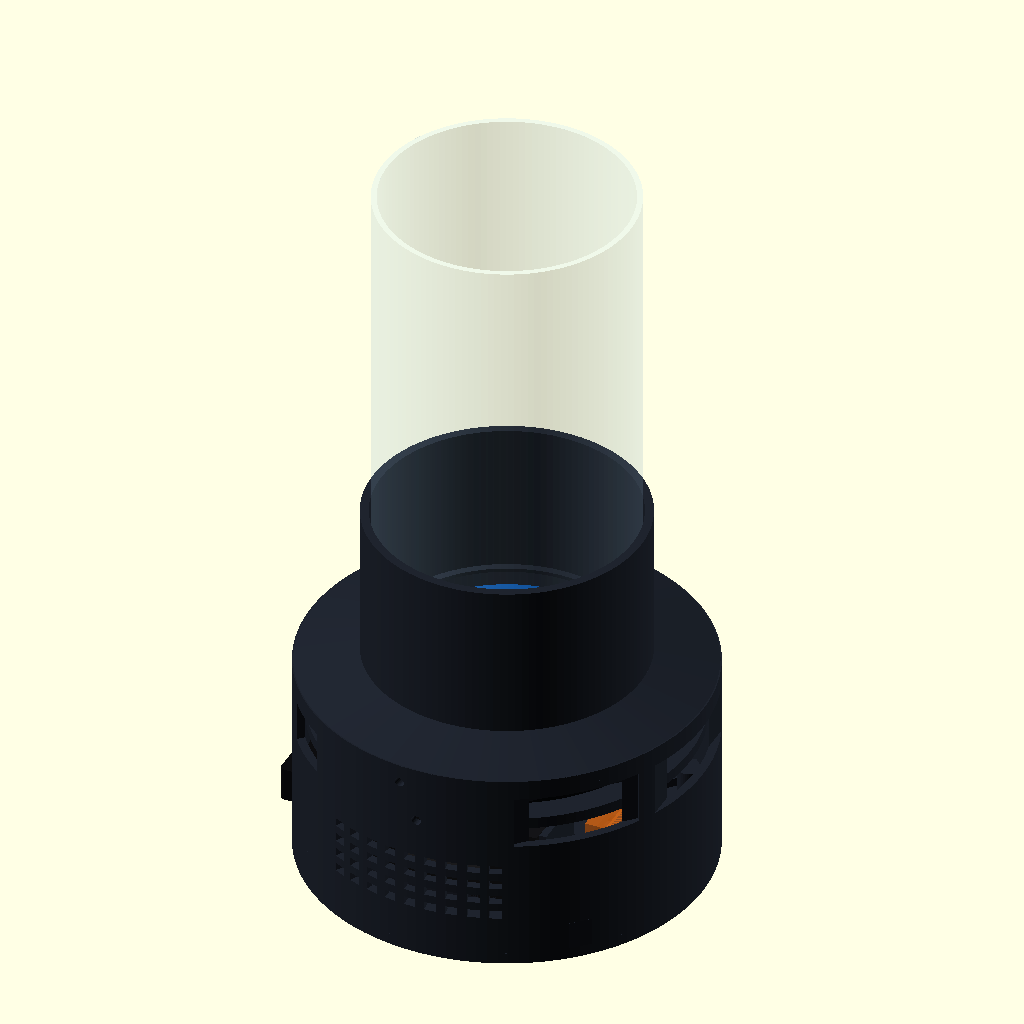
Cell 1: the model at its default parameters.
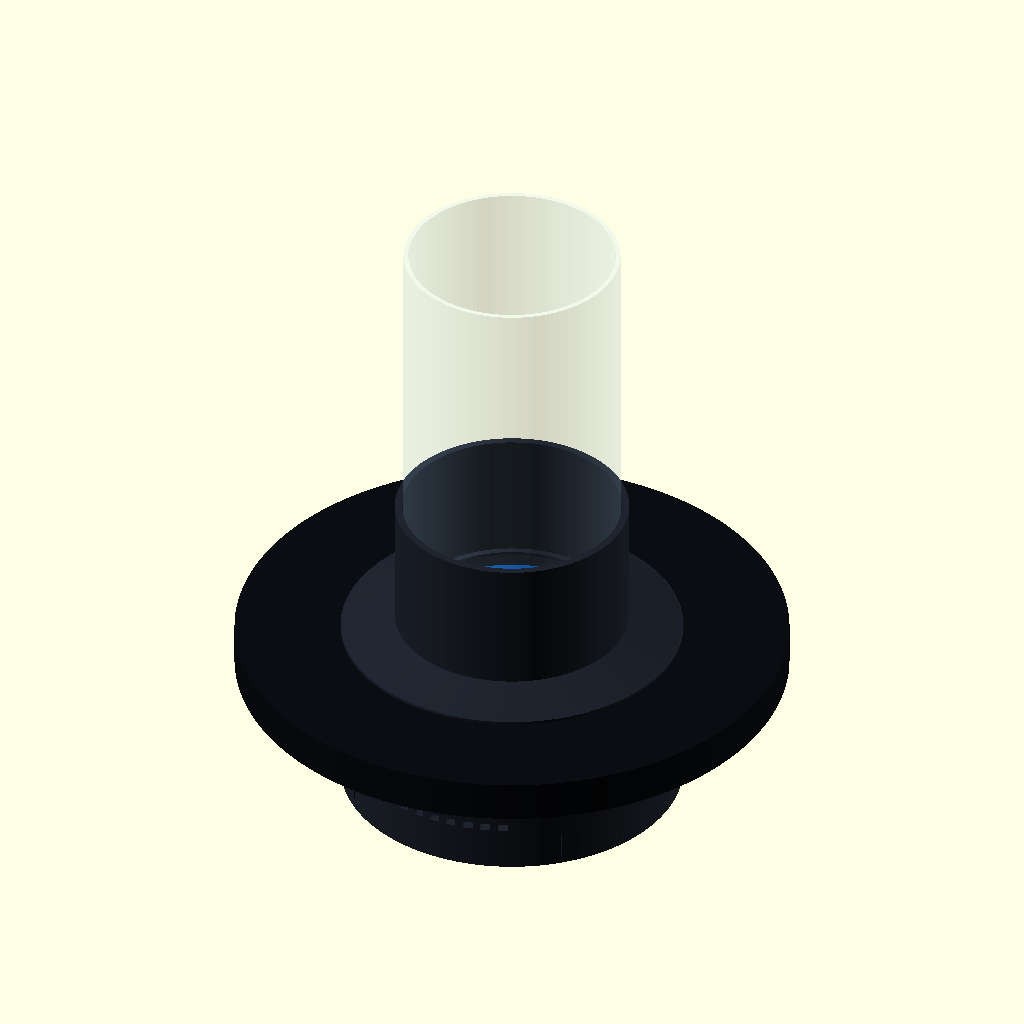
Cell 2 — screen_od set to 230, the other parameters unchanged.
The same orthographic view direction (rotation 55°, 0°, 25°; colour scheme Cornfield) for every cell, with the view re-fitted per cell, so scale and position can differ between cells.
OpenSCAD source file mechanical/compact_base_v4/source/holopet_compact_base_v4.scad:
// HoloPet 紧凑底座 V4 — 实物装配纠错版
// 2026-09-22, unit: mm
// `part` selects one printable part or a reference assembly.
// OpenSCAD example:
//   openscad.com -o 01_main_shell.stl -D "part=\"main_shell\"" holopet_compact_base_v4.scad

part = is_undef(part) ? "assembly_components" : part;
$fn = 128;
eps = 0.12;

// ---------------- Measured component envelopes ----------------
screen_od = 115.0;
screen_h = 17.0;
screen_display_d = 87.6;
screen_pocket_d = 116.2;       // 0.6/side candidate
screen_aperture_d = 86.0;      // minimum only through the 1.5mm annular seat

pi_w = 85.0;
pi_h = 56.0;
pi_t = 1.6;
pi_mount_dx = 58.0;
pi_mount_dy = 49.0;
spacer_h = 5.0;
spacer_od = 6.5;
spacer_hole_d = 2.8;
screen_rear_to_cooler_bottom = 25.0; // measured assembly clearance

speaker_w = 70.0;
speaker_h = 30.0;
speaker_depth = 20.0;          // conservative component envelope
speaker_hole_dx = 58.0;
speaker_hole_dy = 22.0;
speaker_hole_d = 3.2;
speaker_clear_l = 72.0;        // 1mm clearance at each 70mm end
speaker_clear_h = 32.0;        // 1mm clearance above/below 30mm body
speaker_clear_d = 22.0;        // 2mm reserve behind 20mm body
speaker_cradle_wall = 2.5;
speaker_cable_slot_w = 14.0;
speaker_cable_slot_h = 10.0;

audio_body_l = 70.0;           // measured microphone / audio assembly length
audio_bend_each = 10.0;        // cable-bend reserve at both connector ends
audio_keepout_l = audio_body_l + 2*audio_bend_each; // 90mm total keepout
audio_w = 28.0;
audio_t = 12.0;

dome_od = 90.0;
dome_id = 86.0;
dome_h = 180.0;
dome_clearance = 0.60;
dome_groove_od = dome_od + 2*dome_clearance;
dome_insert = 10.0;             // lower locating depth; no tall inner wall
dome_shield_additional_h = 45.0;// extra opaque cover around lower glass

// ---------------- Compact body ----------------
body_od = 142.0;
body_id = 136.0;
wall = 3.0;
body_h = 65.0;
bottom_plate_t = 4.0;
bottom_lip_h = 3.0;

collar_insert_h = 5.0;
collar_visible_h = 64.0;        // V3 + 10mm external opaque shielding
collar_h = collar_insert_h + collar_visible_h; // 69
collar_origin_z = body_h - collar_insert_h;    // assembled Z=60
assembled_h = collar_origin_z + collar_h;      // 129, electronics body remains compact
collar_insert_d = body_id - 0.8;               // 0.4/side
collar_mid_od = 108.0;
collar_neck_od = 97.2;          // 3mm radial wall around the unchanged Ø91.2 sleeve ID
screen_front_local_z = 8.0;
screen_front_z = collar_origin_z + screen_front_local_z; // 68
screen_rear_z = screen_front_z - screen_h;                // 51
hardware_low_z = screen_rear_z - screen_rear_to_cooler_bottom; // 26
glass_seat_local_z = 14.0;     // same lower glass datum as compact collar before extension
glass_seat_t = 1.5;            // short support shoulder only; no 10mm inner wall
glass_sleeve_id = dome_groove_od; // 91.2 clear bore around OD90 glass

// Two wall speakers share one 30mm vertical band; USB audio lies flat below Pi.
carrier_z = 7.0;
speaker_z0 = carrier_z + 3.0;
speaker_face_y = 52.0;          // cradle maxR≈64.7, leaving >3mm to ID136
audio_floor_z = carrier_z + 3.0;

// Fasteners / controls
m3_clearance_d = 3.4;
m3_pilot_d = 2.5;
collar_fastener_angles = [35, 145, 265];
retainer_fastener_angles = [45, 135, 270];
bottom_fastener_angles = [45, 135, 225, 315];
bottom_fastener_r = 64.0;
ec11_angle = 90;                // +Y, above the front speaker rather than behind Pi
ec11_z = 52.5;                  // PCB bottom≈40.5, clears speaker top Z=40
ec11_hole_d = 7.3;
ec11_face_boss_d = 18.0;        // compact flat land for panel nut / washer
ec11_face_boss_depth = 2.5;
ec11_inner_pad_w = 24.0;
ec11_inner_pad_h = 24.0;        // stays inside 65mm shell; no local height increase

retainer_od = 133.0;
retainer_id = 94.0;
retainer_fastener_r = 62.0;

knob_od = 18.0;
knob_h = 12.0;
knob_socket_d = 6.25;

// External service openings.  The Pi USB/Ethernet edge remains directly
// accessible; Pi power/HDMI and display power are intentionally separate.
pi_usb_eth_angle = 0;
pi_usb_eth_w = 64.0;
pi_usb_eth_z0 = 43.0;
pi_usb_eth_h = 19.0;
pi_power_hdmi_angle = 315;
pi_power_hdmi_w = 44.0;
pi_power_hdmi_z0 = 43.0;
pi_power_hdmi_h = 19.0;
screen_power_angle = 225;
screen_power_w = 20.0;
screen_power_z0 = 47.0;
screen_power_h = 15.0;

module annulus(od, id, h) {
    difference() {
        cylinder(d=od, h=h);
        translate([0,0,-eps]) cylinder(d=id, h=h+2*eps);
    }
}

module rounded_rect_2d(w, h, r=2) {
    hull() for (x=[-w/2+r,w/2-r], y=[-h/2+r,h/2-r]) translate([x,y]) circle(r=r,$fn=24);
}

module rounded_box(w,d,h,r=2) {
    linear_extrude(height=h) rounded_rect_2d(w,d,r);
}

module radial_hole(angle,z,d,len=9) {
    rotate([0,0,angle]) translate([body_id/2-2,0,z]) rotate([0,90,0]) cylinder(d=d,h=len,$fn=32);
}

module radial_window(angle,z0,tangent_w,height,len=9) {
    rotate([0,0,angle]) translate([body_id/2-2,-tangent_w/2,z0]) cube([len,tangent_w,height]);
}

module wall_boss(angle,z0,h,center_r=56,od=8) {
    rotate([0,0,angle]) {
        translate([center_r,0,z0]) cylinder(d=od,h=h,$fn=36);
        translate([center_r,-od/2,z0]) cube([body_id/2+wall-center_r,od,h]);
    }
}

module radial_face_boss(angle,z,d,depth=2.5) {
    rotate([0,0,angle]) translate([body_od/2-1,0,z]) rotate([0,90,0])
        cylinder(d=d,h=depth+1,$fn=56);
}

module radial_inner_pad(angle,z0,tangent_w,height,depth=4) {
    rotate([0,0,angle])
        translate([body_id/2-depth,-tangent_w/2,z0])
            cube([depth+wall,tangent_w,height]);
}

// ---------------- 01 Main shell ----------------
module main_shell() {
    difference() {
        union() {
            difference() {
                cylinder(d=body_od,h=body_h);
                translate([0,0,-eps]) cylinder(d=body_id,h=body_h+2*eps);
            }
            // collar seat
            translate([0,0,body_h-6]) annulus(body_id+1.0,116.8,1.4);
            // bottom screw bosses
            for(a=bottom_fastener_angles) wall_boss(a,0,10,bottom_fastener_r,8);
            // EC11 panel reinforcement: inner pad resists rotation and the
            // outer planar boss gives the panel nut a flat clamping surface.
            radial_inner_pad(ec11_angle,ec11_z-ec11_inner_pad_h/2,
                             ec11_inner_pad_w,ec11_inner_pad_h,4);
            radial_face_boss(ec11_angle,ec11_z,ec11_face_boss_d,
                             ec11_face_boss_depth);
        }

        // Direct Pi USB / Ethernet access.
        radial_window(pi_usb_eth_angle,pi_usb_eth_z0,
                      pi_usb_eth_w,pi_usb_eth_h,12);
        // Pi USB-C power plus dual micro-HDMI service opening.  Located
        // between the two speaker zones rather than through a speaker frame.
        radial_window(pi_power_hdmi_angle,pi_power_hdmi_z0,
                      pi_power_hdmi_w,pi_power_hdmi_h,12);
        // Independent display-power opening.  This must not be shared with
        // Pi power so either board can be disconnected and serviced alone.
        radial_window(screen_power_angle,screen_power_z0,
                      screen_power_w,screen_power_h,12);

        // Two curved acoustic grille fields for the two 70x30 wall speakers.
        for(a0=[90,270])
            for(da=[-26:6:26])
                for(zz=[14:6:34]) radial_window(a0+da,zz,4.2,3.0,9);

        // Microphone / audio-card grille at -X low band.
        for(yy=[-10:5:10], zz=[11:5:21])
            rotate([0,0,180]) translate([body_id/2-2,yy,zz]) rotate([0,90,0])
                cylinder(d=2.4,h=9,$fn=24);

        // EC11 shaft and anti-rotation hole.
        radial_hole(ec11_angle,ec11_z,ec11_hole_d,9);
        rotate([0,0,ec11_angle]) translate([body_id/2-2,8,ec11_z]) rotate([0,90,0])
            cylinder(d=2.2,h=9,$fn=24);

        // thermal vents, deliberately separated from microphone holes
        for(a=[150:10:200]) for(zz=[38,44]) radial_window(a,zz,6,2.8,9);

        // collar radial screws
        for(a=collar_fastener_angles) radial_hole(a,body_h-2.5,m3_clearance_d,9);
        // screen rear-retainer radial screws at the screen rear plane
        for(a=retainer_fastener_angles) radial_hole(a,screen_rear_z-2.0,m3_clearance_d,9);
        // bottom cover pilot holes
        for(a=bottom_fastener_angles)
            rotate([0,0,a]) translate([bottom_fastener_r,0,-eps]) cylinder(d=m3_pilot_d,h=9,$fn=24);
    }
}

// ---------------- 02 Glass collar + screen front shoulder ----------------
module top_collar_raw() {
    difference() {
        union() {
            cylinder(d=collar_insert_d,h=collar_insert_h);
            // Keep full OD through the Ø116.2 screen pocket. Tapering before
            // the pocket ended created a disconnected upper sleeve.
            translate([0,0,collar_insert_h-0.1]) cylinder(d=body_od,h=4.2);
            translate([0,0,collar_insert_h+4]) cylinder(d1=body_od,d2=collar_neck_od,h=5.0);
            translate([0,0,collar_insert_h+9]) cylinder(d=collar_neck_od,h=collar_visible_h-9);
        }
        // LCD module enters from below.  Cuts overlap by eps so the exported
        // mesh cannot retain a zero-thickness closing face.
        translate([0,0,-10])
            cylinder(d=screen_pocket_d,h=screen_front_local_z+10+eps);
        // Short expanding optical cone: Ø87.6 at the display grows to Ø91.2
        // at the glass seat instead of using a long Ø86 tube.
        translate([0,0,screen_front_local_z-eps])
            cylinder(d1=screen_display_d,d2=glass_sleeve_id,
                     h=glass_seat_local_z-screen_front_local_z+2*eps);
        // The minimum Ø86 opening exists only through the 1.5mm annular seat.
        translate([0,0,glass_seat_local_z-eps])
            cylinder(d=screen_aperture_d,h=glass_seat_t+2*eps);
        // Above the seat the full Ø91.2 sleeve bore continues to the top.
        translate([0,0,glass_seat_local_z+glass_seat_t-eps])
            cylinder(d=glass_sleeve_id,
                     h=collar_h-glass_seat_local_z-glass_seat_t+2*eps);
        // No full-depth radial cable notch here: the collar remains a closed
        // 360-degree ring.  Display cabling uses the bridged retainer tunnel.
        // radial pilot holes matching the shell
        for(a=collar_fastener_angles)
            rotate([0,0,a]) translate([collar_insert_d/2-8,0,2.5]) rotate([0,90,0])
                cylinder(d=m3_pilot_d,h=9,$fn=24);
    }
}

module top_collar() {
    // printable orientation: narrow neck on bed; local support only under shoulder
    translate([0,0,collar_h]) rotate([180,0,0]) top_collar_raw();
}

// ---------------- 03 Screen rear retainer ----------------
module screen_rear_retainer() {
    // Fully closed annulus.  Display cabling passes through the Ø94 centre
    // opening and then through the shell service port.
    difference() {
        annulus(retainer_od,retainer_id,4.0);
        for(a=retainer_fastener_angles)
            rotate([0,0,a]) translate([retainer_fastener_r,0,2.0]) rotate([0,90,0])
                cylinder(d=m3_pilot_d,h=12,$fn=24);
    }
}

// ---------------- 04 Pi spacers, four loose parts on one plate ----------------
module one_spacer() {
    difference() {
        cylinder(d=spacer_od,h=spacer_h,$fn=48);
        translate([0,0,-eps]) cylinder(d=spacer_hole_d,h=spacer_h+2*eps,$fn=28);
    }
}

module pi_spacers_x4() {
    for(x=[-6,6],y=[-6,6]) translate([x,y,0]) one_spacer();
}

// ---------------- 05 Audio component carrier ----------------
module speaker_cradle_local() {
    outer_l = speaker_clear_l + 2*speaker_cradle_wall;
    outer_h = speaker_clear_h + speaker_cradle_wall;
    // Local sound face is Y=0; the speaker body extends toward -Y.
    difference() {
        union() {
            // Full-size floor: 72x22mm clear footprint for a 70x20mm body.
            translate([-outer_l/2,-speaker_clear_d,0])
                cube([outer_l,speaker_clear_d,speaker_cradle_wall]);
            // End rails leave 72mm clear length; the V3 rails left only 66mm.
            for(x=[-outer_l/2,outer_l/2-speaker_cradle_wall])
                translate([x,-speaker_clear_d,0])
                    cube([speaker_cradle_wall,speaker_clear_d,outer_h]);
            // Low inner rail prevents radial movement but does not cover the
            // speaker cone or trap the cable.
            translate([-outer_l/2,-speaker_clear_d,0])
                cube([outer_l,speaker_cradle_wall,12]);
            // Low front lip prevents the speaker sliding toward the shell;
            // only the bottom 5mm is retained, leaving the cone unobstructed.
            translate([-outer_l/2,-speaker_cradle_wall,0])
                cube([outer_l,speaker_cradle_wall,5]);
        }
        // Cable exits on BOTH short ends; either speaker lead orientation fits.
        for(side=[-1,1])
            translate([side<0 ? -outer_l/2-eps : outer_l/2-speaker_cradle_wall-eps,
                       -speaker_clear_d+4,4])
                cube([speaker_cradle_wall+2*eps,
                      speaker_clear_d-8,
                      speaker_cable_slot_h]);
        // Additional rear-centre cable path toward the audio tray.
        translate([-speaker_cable_slot_w/2,-speaker_clear_d-eps,4])
            cube([speaker_cable_slot_w,speaker_cradle_wall+2*eps,
                  speaker_cable_slot_h]);
    }
}

module speaker_frame(sign=1) {
    if(sign>0) translate([0,speaker_face_y,0]) speaker_cradle_local();
    else mirror([0,1,0]) translate([0,speaker_face_y,0]) speaker_cradle_local();
}

module audio_component_carrier() {
    carrier_l = audio_keepout_l + 4;
    difference() {
        union() {
            // 70mm device plus 10mm cable-bend reserve at each end.  The
            // connector ends remain fully open so leads are not folded hard.
            rounded_box(carrier_l,audio_w+4,3,3);
            // low side lips; connector and bend zones remain open
            translate([-carrier_l/2,-audio_w/2-2,3]) cube([carrier_l,2,8]);
            translate([-carrier_l/2,audio_w/2,3]) cube([carrier_l,2,8]);
            speaker_frame(1);
            speaker_frame(-1);
            // four ribs bind both cradles to the central tray
            for(x=[-38.5,36],s=[-1,1])
                hull() {
                    translate([x,s*15,0]) cube([3,3,3]);
                    translate([x,s*(speaker_face_y-3),0]) cube([3,3,12]);
                }
        }
        // Sound-card straps plus three full-through cable paths.
        for(x=[-32,32]) translate([x,-18,-eps]) cube([4,36,3+2*eps]);
        translate([-8,-18,-eps]) cube([16,36,3+2*eps]);
    }
}

// Cheap one-speaker fit test; print this before the complete carrier.
module speaker_fit_coupon() {
    speaker_cradle_local();
}

// ---------------- 06 Bottom cover ----------------
module bottom_cover() {
    difference() {
        union() {
            cylinder(d=body_od,h=bottom_plate_t);
            translate([0,0,bottom_plate_t]) annulus(body_id-0.8,112.0,bottom_lip_h);
        }
        // intake field under audio card and Pi
        for(x=[-42:7:42],y=[-42:7:42])
            if(x*x+y*y<=48*48) translate([x,y,-eps]) cylinder(d=4.0,h=bottom_plate_t+eps*2,$fn=22);
        for(a=bottom_fastener_angles)
            rotate([0,0,a]) translate([bottom_fastener_r,0,-eps]) cylinder(d=m3_clearance_d,h=8,$fn=24);
        // lip relief around screw bosses
        for(a=bottom_fastener_angles)
            rotate([0,0,a]) translate([52,-5,bottom_plate_t-eps]) cube([12,10,bottom_lip_h+2*eps]);
        for(a=[0,90,180,270]) rotate([0,0,a]) translate([50,0,-eps]) cylinder(d=3.2,h=5,$fn=24);
    }
}

// ---------------- 07 EC11 knob ----------------
module ec11_knob() {
    difference() {
        cylinder(d1=knob_od,d2=knob_od-0.8,h=knob_h);
        // Visible through D-bore.  V3's blind socket was easy to misread and
        // too shallow for some shafts; this bore is open at both ends.
        translate([0,0,-eps]) intersection() {
            cylinder(d=knob_socket_d,h=knob_h+2*eps,$fn=48);
            translate([-4,-knob_socket_d/2,0])
                cube([8,knob_socket_d-0.65,knob_h+2*eps]);
        }
    }
}

// ---------------- Component proxy models: REFERENCE ONLY ----------------
module screen_model() {
    color([0.04,0.05,0.07]) cylinder(d=screen_od,h=screen_h);
    color([0.05,0.35,0.70]) translate([0,0,screen_h]) cylinder(d=screen_display_d,h=0.5);
}

module pi_model() {
    color([0.0,0.45,0.20]) translate([-pi_w/2,-pi_h/2,0]) cube([pi_w,pi_h,pi_t]);
    // measured conservative cooler envelope ending 25mm below screen rear
    color([0.35,0.37,0.40]) translate([-31.75,-21.25,-(screen_rear_to_cooler_bottom-spacer_h-pi_t)])
        cube([63.5,42.5,screen_rear_to_cooler_bottom-spacer_h-pi_t]);
    // coarse connector blocks on +X and -Y edges
    color([0.65,0.65,0.68]) translate([pi_w/2-2,-22,1.6]) cube([16,18,15]);
    color([0.65,0.65,0.68]) translate([pi_w/2-2,5,1.6]) cube([16,34,15]);
    color([0.65,0.65,0.68]) translate([-34,-pi_h/2-7,1.6]) cube([38,9,8]);
}

module speaker_model(sign=1) {
    y0 = sign>0 ? speaker_face_y-speaker_depth : -speaker_face_y;
    color([0.08,0.08,0.09]) translate([-speaker_w/2,y0,speaker_z0]) cube([speaker_w,speaker_depth,speaker_h]);
    color([0.18,0.18,0.19]) translate([0,sign*(speaker_face_y+0.2),speaker_z0+speaker_h/2])
        rotate([90,0,0]) scale([1.7,1,1]) cylinder(d=18,h=1,$fn=48);
}

module audio_model() {
    color([0.05,0.05,0.06]) translate([-audio_body_l/2,-audio_w/2,audio_floor_z])
        rounded_box(audio_body_l,audio_w,audio_t,2);
    // Orange proxy volumes are keep-clear bend zones, not printed material.
    for(s=[-1,1]) color([0.95,0.45,0.08,0.55])
        translate([s>0 ? audio_body_l/2 : -audio_body_l/2-audio_bend_each,
                   -audio_w/2,audio_floor_z])
            cube([audio_bend_each,audio_w,audio_t]);
}

module ec11_model() {
    rotate([0,0,ec11_angle]) {
        color([0.1,0.45,0.25]) translate([body_id/2-22,-12,ec11_z-12]) cube([22,24,24]);
        color([0.65,0.65,0.65]) translate([body_id/2-1,0,ec11_z]) rotate([0,90,0]) cylinder(d=7,h=12,$fn=32);
    }
}

module glass_model() {
    color([0.70,0.88,1.0,0.20]) difference() {
        cylinder(d=dome_od,h=dome_h);
        translate([0,0,-eps]) cylinder(d=dome_id,h=dome_h+2*eps);
    }
}

module component_models_only() {
    translate([0,0,screen_rear_z]) screen_model();
    for(x=[-pi_mount_dx/2,pi_mount_dx/2],y=[-pi_mount_dy/2,pi_mount_dy/2])
        translate([x,y,screen_rear_z-spacer_h]) one_spacer();
    translate([0,0,screen_rear_z-spacer_h-pi_t]) pi_model();
    speaker_model(1); speaker_model(-1);
    audio_model(); ec11_model();
    translate([0,0,collar_origin_z+glass_seat_local_z+glass_seat_t]) glass_model();
}

module component_models_no_glass() {
    translate([0,0,screen_rear_z]) screen_model();
    for(x=[-pi_mount_dx/2,pi_mount_dx/2],y=[-pi_mount_dy/2,pi_mount_dy/2])
        translate([x,y,screen_rear_z-spacer_h]) one_spacer();
    translate([0,0,screen_rear_z-spacer_h-pi_t]) pi_model();
    speaker_model(1); speaker_model(-1);
    audio_model(); ec11_model();
}

module assembly_printed(exploded=0) {
    main_shell();
    translate([0,0,collar_origin_z+exploded*10]) top_collar_raw();
    translate([0,0,screen_rear_z-4-exploded*8]) screen_rear_retainer();
    translate([0,0,carrier_z-exploded*12]) audio_component_carrier();
    translate([0,0,-bottom_plate_t-exploded*16]) bottom_cover();
}

module assembly_components() {
    color([0.12,0.14,0.18]) assembly_printed(0);
    component_models_only();
}

module cutaway_components() {
    intersection() {
        union() {
            color([0.12,0.14,0.18]) assembly_printed(0);
            component_models_no_glass();
        }
        translate([-150,-0.2,-20]) cube([300,160,170]);
    }
}

// Low-cost fit coupon: body ID / screen OD / collar skirt relationship.
module screen_body_fit_coupon() {
    difference() {
        cylinder(d=body_od,h=10);
        translate([0,0,-eps]) cylinder(d=body_id,h=10+2*eps);
        translate([-70,-70,-1]) cube([70,140,12]);
    }
    translate([0,0,10]) difference() {
        cylinder(d=collar_insert_d,h=5);
        translate([0,0,-eps]) cylinder(d=screen_pocket_d,h=5+2*eps);
        translate([-70,-70,-1]) cube([70,140,7]);
    }
}

if(part=="main_shell") main_shell();
else if(part=="top_collar") top_collar();
else if(part=="screen_rear_retainer") screen_rear_retainer();
else if(part=="pi_spacers_x4") pi_spacers_x4();
else if(part=="audio_component_carrier") audio_component_carrier();
else if(part=="bottom_cover") bottom_cover();
else if(part=="ec11_knob") ec11_knob();
else if(part=="screen_body_fit_coupon") screen_body_fit_coupon();
else if(part=="speaker_fit_coupon") speaker_fit_coupon();
else if(part=="components_only") component_models_only();
else if(part=="assembly_printed") assembly_printed(0);
else if(part=="exploded") assembly_printed(1);
else if(part=="cutaway_components") cutaway_components();
else assembly_components();
Parameter table extracted from the source (name, type, default, range or options):
eps: number, default 0.12
screen_od: number, default 115
screen_h: number, default 17
screen_display_d: number, default 87.6
screen_pocket_d: number, default 116.2
screen_aperture_d: number, default 86
pi_w: number, default 85
pi_h: number, default 56
pi_t: number, default 1.6
pi_mount_dx: number, default 58
pi_mount_dy: number, default 49
spacer_h: number, default 5
spacer_od: number, default 6.5
spacer_hole_d: number, default 2.8
screen_rear_to_cooler_bottom: number, default 25
speaker_w: number, default 70
speaker_h: number, default 30
speaker_depth: number, default 20
speaker_hole_dx: number, default 58
speaker_hole_dy: number, default 22
speaker_hole_d: number, default 3.2
speaker_clear_l: number, default 72
speaker_clear_h: number, default 32
speaker_clear_d: number, default 22
speaker_cradle_wall: number, default 2.5
speaker_cable_slot_w: number, default 14
speaker_cable_slot_h: number, default 10
audio_body_l: number, default 70
audio_bend_each: number, default 10
audio_w: number, default 28
audio_t: number, default 12
dome_od: number, default 90
dome_id: number, default 86
dome_h: number, default 180
dome_clearance: number, default 0.6
dome_insert: number, default 10
dome_shield_additional_h: number, default 45
body_od: number, default 142
body_id: number, default 136
wall: number, default 3
body_h: number, default 65
bottom_plate_t: number, default 4
bottom_lip_h: number, default 3
collar_insert_h: number, default 5
collar_visible_h: number, default 64
collar_mid_od: number, default 108
collar_neck_od: number, default 97.2
screen_front_local_z: number, default 8
glass_seat_local_z: number, default 14
glass_seat_t: number, default 1.5
carrier_z: number, default 7
speaker_face_y: number, default 52
m3_clearance_d: number, default 3.4
m3_pilot_d: number, default 2.5
collar_fastener_angles: vector, default [35, 145, 265]
retainer_fastener_angles: vector, default [45, 135, 270]
bottom_fastener_angles: vector, default [45, 135, 225, 315]
bottom_fastener_r: number, default 64
ec11_angle: number, default 90
ec11_z: number, default 52.5
ec11_hole_d: number, default 7.3
ec11_face_boss_d: number, default 18
ec11_face_boss_depth: number, default 2.5
ec11_inner_pad_w: number, default 24
